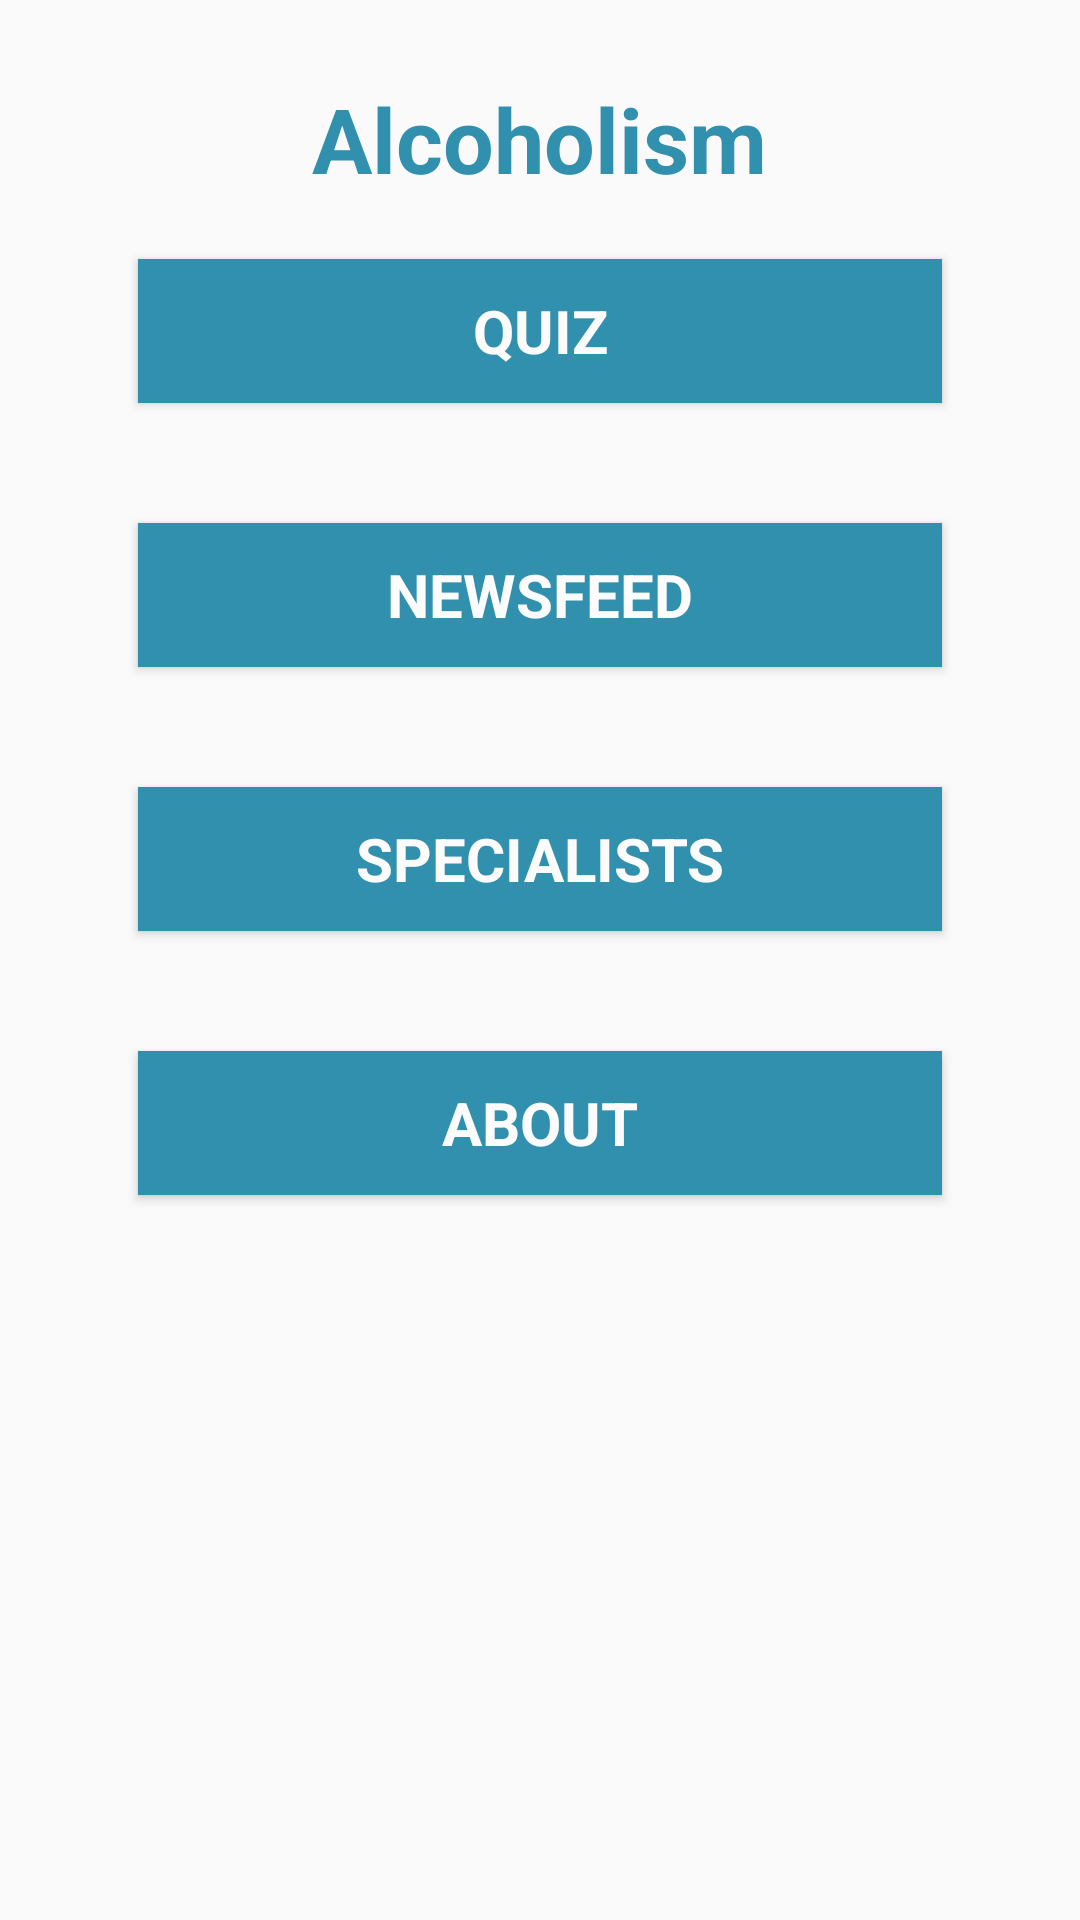

Android layout source for this screen:
<!-- AndroidManifest.xml: application theme AppTheme -->
<!-- res/layout/activity_alcoholism_menu.xml -->
<?xml version="1.0" encoding="utf-8"?>

<ScrollView xmlns:android="http://schemas.android.com/apk/res/android"
    android:layout_width="fill_parent"
    android:layout_height="wrap_content"
    android:orientation="vertical"
    android:paddingBottom="@dimen/activity_vertical_margin"
    android:paddingLeft="@dimen/activity_horizontal_margin"
    android:paddingRight="@dimen/activity_horizontal_margin"
    android:paddingTop="@dimen/activity_vertical_margin"
    android:padding="10dp"
    android:fillViewport="true">
<LinearLayout xmlns:android="http://schemas.android.com/apk/res/android"
    xmlns:tools="http://schemas.android.com/tools"
    android:layout_width="match_parent"
    android:layout_height="match_parent"
    android:paddingBottom="@dimen/activity_vertical_margin"
    android:paddingLeft="@dimen/activity_horizontal_margin"
    android:paddingRight="@dimen/activity_horizontal_margin"
    android:paddingTop="@dimen/activity_vertical_margin"
    android:weightSum="6"
    android:orientation="vertical"
    tools:context="auw.imta.destressit.AlcoholismMenu">
    <TextView
        android:layout_width="wrap_content"
        android:layout_height="wrap_content"
        android:text="Alcoholism"
        android:textSize="30dp"
        android:fontFamily="roboto_thin"
        android:textStyle="bold"
        android:textColor="#3190AD"
        android:layout_gravity="center_horizontal"/>
    <LinearLayout
        android:layout_width="match_parent"
        android:layout_height="wrap_content"
        android:orientation="vertical"
        android:weightSum="5">

        <Button

            android:layout_weight="2"
            android:gravity="center"
            android:layout_width="match_parent"
            android:layout_height="0dp"
            android:text="Quiz"
            android:layout_margin="20dp"
            android:textSize="20dp"
            android:layout_marginTop="10dp"
            android:fontFamily="roboto_thin"
            android:textColor="#FCFCFC"
            android:textStyle="bold"
            android:background="#3190AD"
            android:id="@+id/quiz"
            android:onClick="quiz"/>

        <Button
            android:layout_weight="2"
            android:gravity="center"
            android:layout_width="match_parent"
            android:layout_height="0dp"
            android:layout_margin="20dp"
            android:textSize="20dp"
            android:layout_marginTop="10dp"
            android:fontFamily="roboto_thin"
            android:textColor="#FCFCFC"
            android:textStyle="bold"
            android:background="#3190AD"
            android:text="Newsfeed" />

        <Button
            android:layout_weight="2"
            android:gravity="center"
            android:layout_width="match_parent"
            android:layout_height="0dp"
            android:layout_margin="20dp"
            android:textSize="20dp"
            android:layout_marginTop="10dp"
            android:fontFamily="roboto_thin"
            android:textColor="#FCFCFC"
            android:textStyle="bold"
            android:background="#3190AD"
            android:text="Specialists" />

        <Button
            android:layout_weight="2"
            android:gravity="center"
            android:layout_width="match_parent"
            android:layout_height="0dp"
            android:layout_margin="20dp"
            android:textSize="20dp"
            android:layout_marginTop="10dp"
            android:fontFamily="roboto_thin"
            android:textColor="#FCFCFC"
            android:textStyle="bold"
            android:background="#3190AD"
            android:text="About" />

        <Button
            style="?android:attr/buttonStyleSmall"
            android:layout_width="70dp"
            android:layout_height="70dp"
            android:background="@drawable/userpro"
            android:id="@+id/userpro"
            android:layout_gravity="center"
            android:layout_marginTop="30dp"
            android:onClick="userpro"/>

    </LinearLayout>


</LinearLayout>
</ScrollView>
<!-- resources referenced by this layout -->
<resources>
  <dimen name="activity_horizontal_margin">16dp</dimen>
  <dimen name="activity_vertical_margin">16dp</dimen>
  <style name="AppTheme" parent="Theme.AppCompat.Light.DarkActionBar">
          
          <item name="colorPrimary">#3190AD</item>
          <item name="colorPrimaryDark">#164F61</item>
          <item name="colorAccent">#C64BD1</item>
      </style>
</resources>
